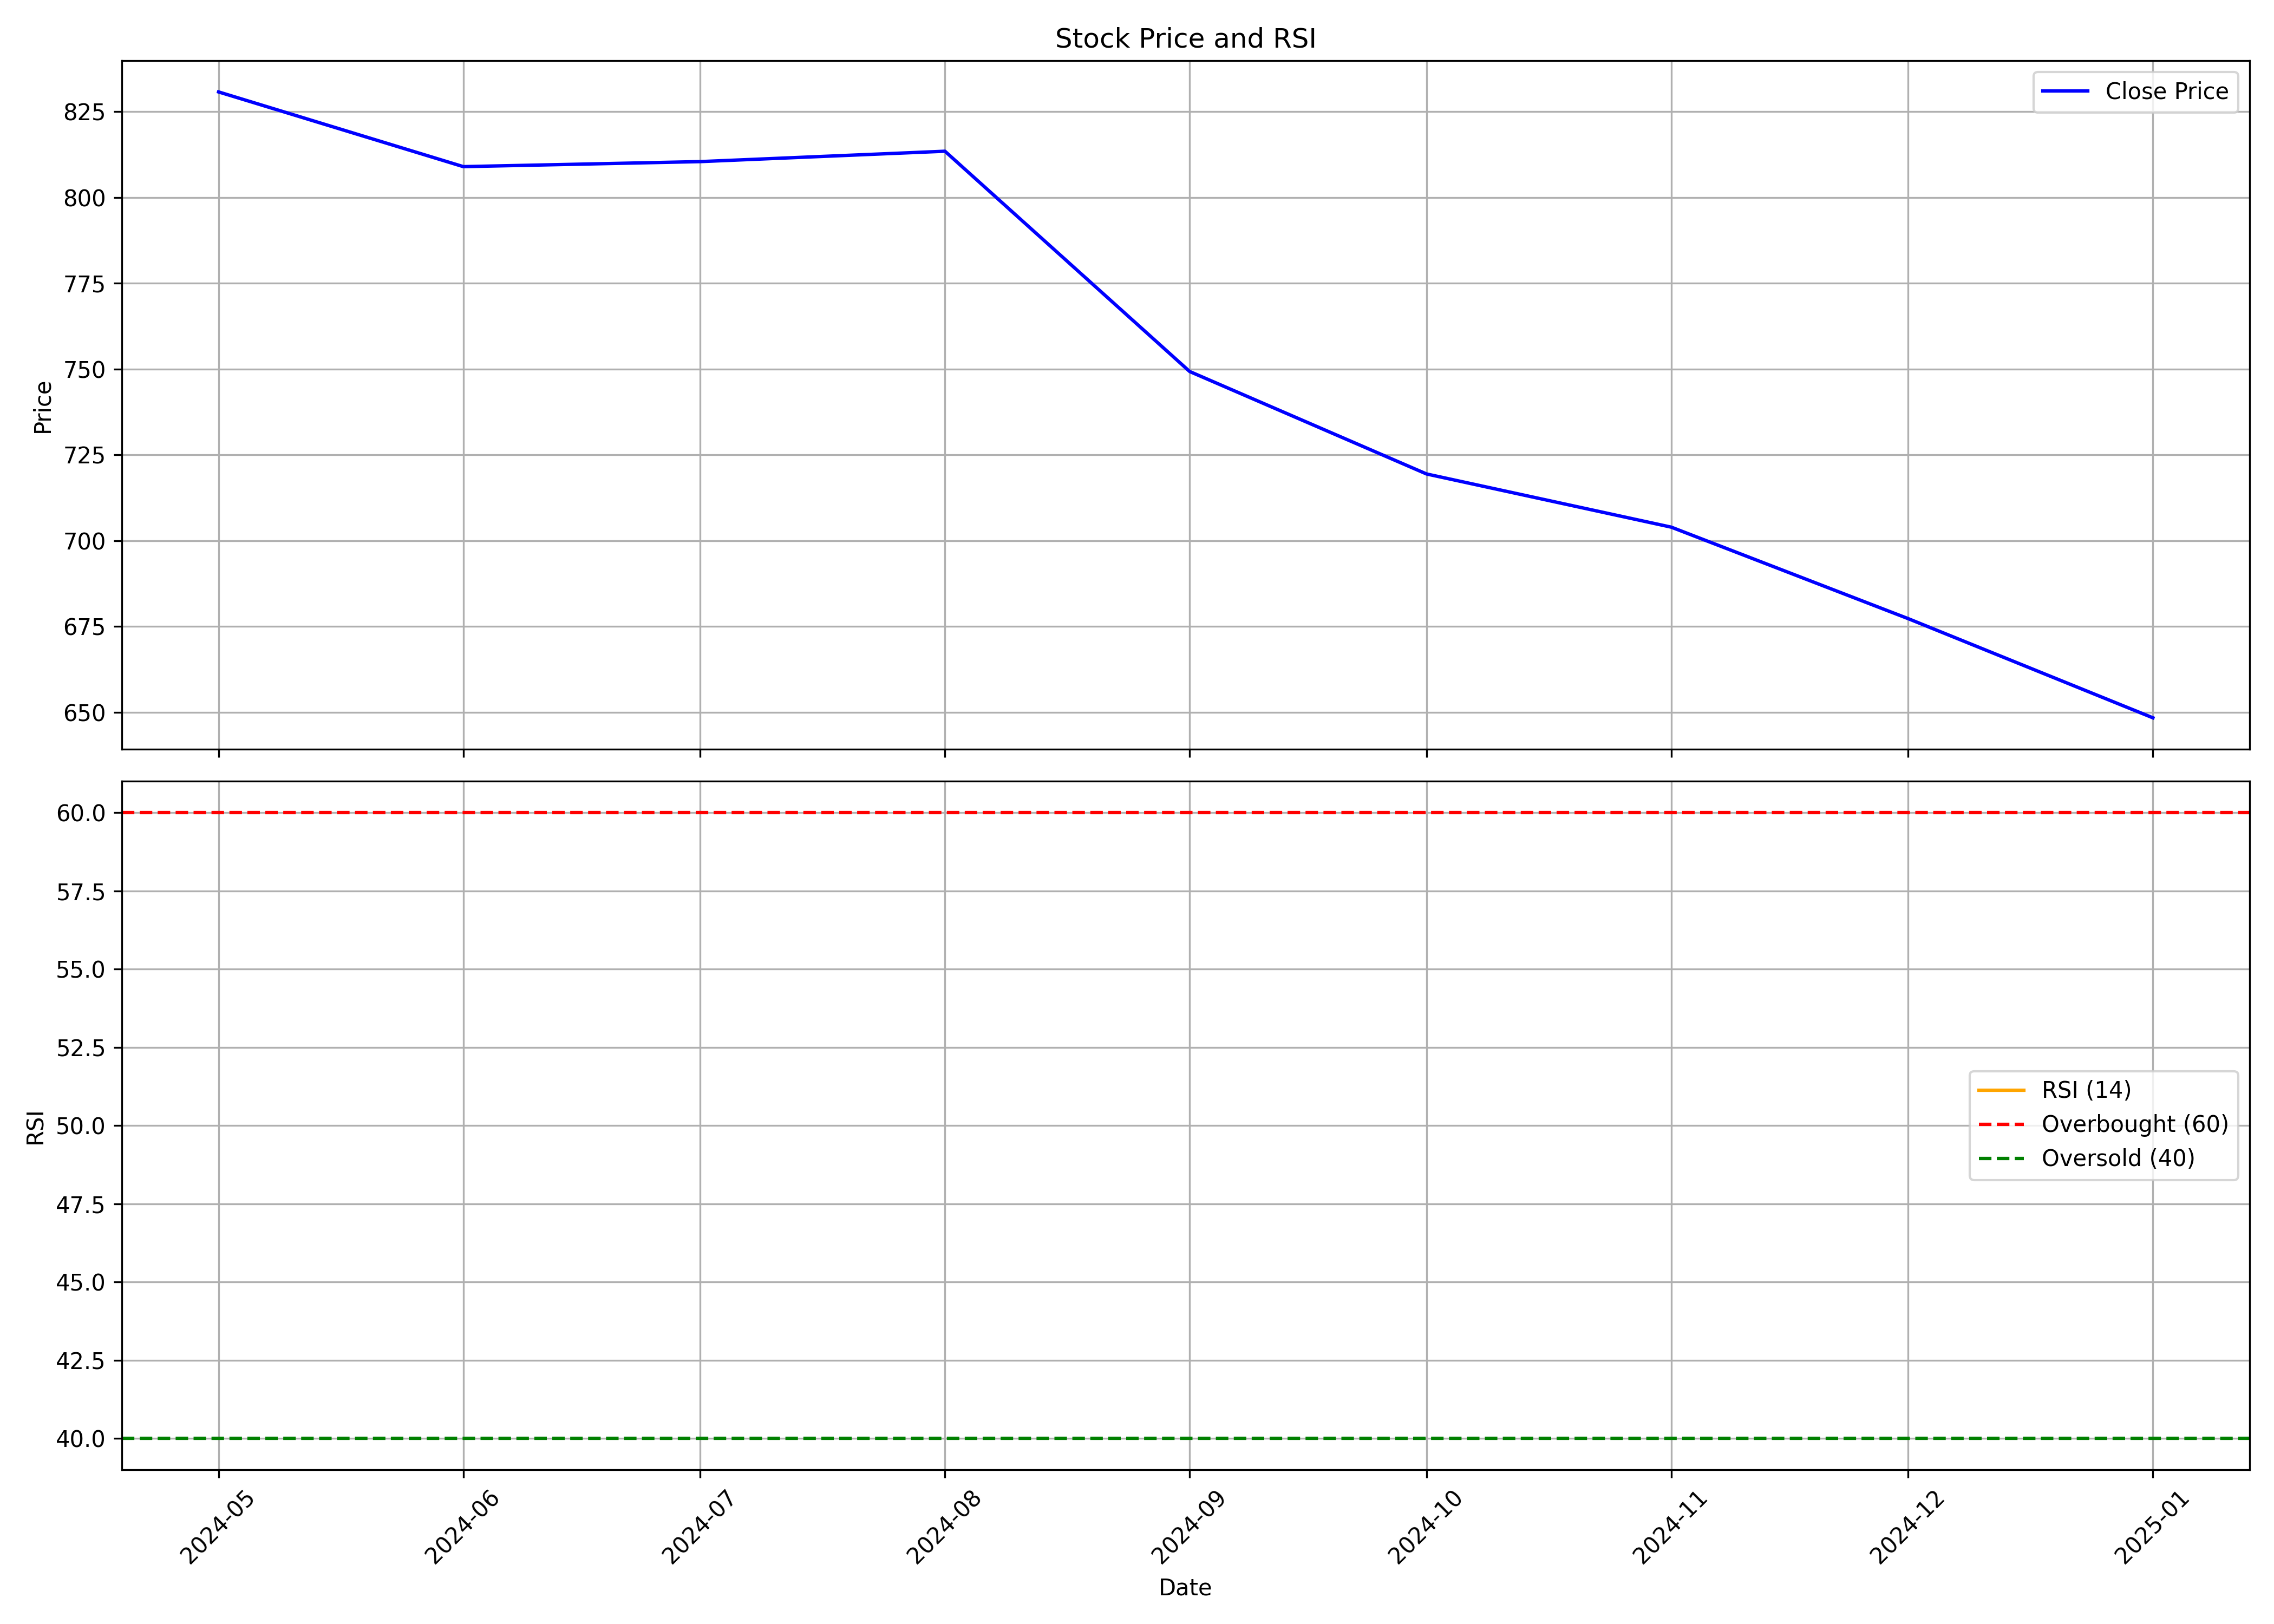

The data file committed next to this chart (first rows):
, date, symbol, open, high, low, close, volume, rsi
0, 2024-05-01, GLOSTERLTD, 863.9, 888.3, 782, 830.8, 50253, 
1, 2024-06-01, GLOSTERLTD, 849.3, 849.3, 780.9, 809, 47841, 
2, 2024-07-01, GLOSTERLTD, 810.5, 824.9, 771.2, 810.5, 80342, 
3, 2024-08-01, GLOSTERLTD, 817.5, 864.9, 737, 813.5, 145746, 
4, 2024-09-01, GLOSTERLTD, 833.3, 833.3, 740.0, 749.3, 56873, 
5, 2024-10-01, GLOSTERLTD, 760, 777.0, 631.2, 719.5, 71997, 
6, 2024-11-01, GLOSTERLTD, 715, 746.8, 651.1, 704, 27215, 
7, 2024-12-01, GLOSTERLTD, 729.8, 767.8, 649.9, 677.3, 36620, 
8, 2025-01-01, GLOSTERLTD, 697, 757.0, 616.0, 648.4, 68983, 
